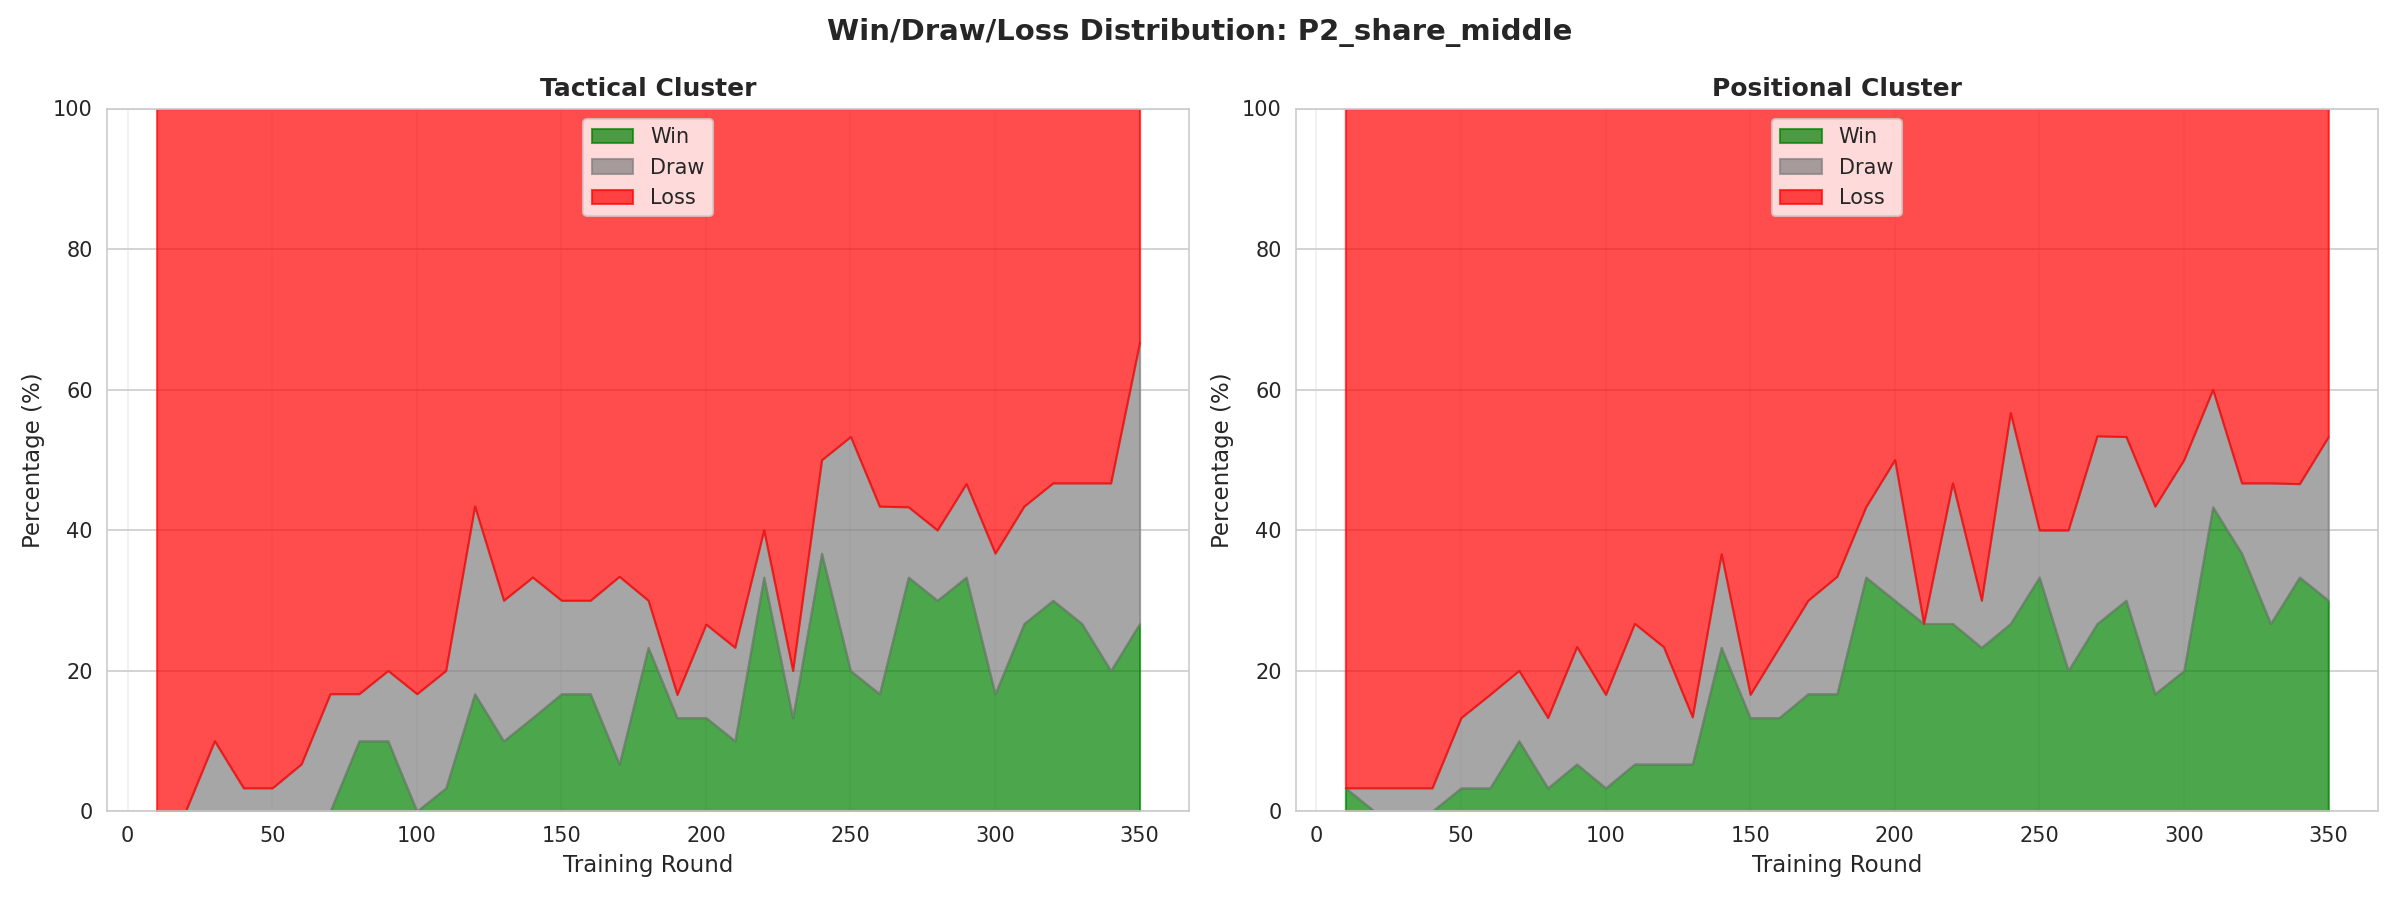

Data behind this chart, as committed beside it:
cluster, round, win_rate, draw_rate, loss_rate
tactical, 10, 0.0, 0.0, 100.0
tactical, 20, 0.0, 0.0, 100.0
tactical, 30, 0.0, 10.0, 90.0
tactical, 40, 0.0, 3.3, 96.7
tactical, 50, 0.0, 3.3, 96.7
tactical, 60, 0.0, 6.7, 93.3
tactical, 70, 0.0, 16.7, 83.3
tactical, 80, 10.0, 6.7, 83.3
tactical, 90, 10.0, 10.0, 80.0
tactical, 100, 0.0, 16.7, 83.3
tactical, 110, 3.3, 16.7, 80.0
tactical, 120, 16.7, 26.7, 56.7
tactical, 130, 10.0, 20.0, 70.0
tactical, 140, 13.3, 20.0, 66.7
tactical, 150, 16.7, 13.3, 70.0
tactical, 160, 16.7, 13.3, 70.0
tactical, 170, 6.7, 26.7, 66.7
tactical, 180, 23.3, 6.7, 70.0
tactical, 190, 13.3, 3.3, 83.3
tactical, 200, 13.3, 13.3, 73.3
tactical, 210, 10.0, 13.3, 76.7
tactical, 220, 33.3, 6.7, 60.0
tactical, 230, 13.3, 6.7, 80.0
tactical, 240, 36.7, 13.3, 50.0
tactical, 250, 20.0, 33.3, 46.7
tactical, 260, 16.7, 26.7, 56.7
tactical, 270, 33.3, 10.0, 56.7
tactical, 280, 30.0, 10.0, 60.0
tactical, 290, 33.3, 13.3, 53.3
tactical, 300, 16.7, 20.0, 63.3
tactical, 310, 26.7, 16.7, 56.7
tactical, 320, 30.0, 16.7, 53.3
tactical, 330, 26.7, 20.0, 53.3
tactical, 340, 20.0, 26.7, 53.3
tactical, 350, 26.7, 40.0, 33.3
positional, 10, 3.3, 0.0, 96.7
positional, 20, 0.0, 3.3, 96.7
positional, 30, 0.0, 3.3, 96.7
positional, 40, 0.0, 3.3, 96.7
positional, 50, 3.3, 10.0, 86.7
positional, 60, 3.3, 13.3, 83.3
positional, 70, 10.0, 10.0, 80.0
positional, 80, 3.3, 10.0, 86.7
positional, 90, 6.7, 16.7, 76.7
positional, 100, 3.3, 13.3, 83.3
positional, 110, 6.7, 20.0, 73.3
positional, 120, 6.7, 16.7, 76.7
positional, 130, 6.7, 6.7, 86.7
positional, 140, 23.3, 13.3, 63.3
positional, 150, 13.3, 3.3, 83.3
positional, 160, 13.3, 10.0, 76.7
positional, 170, 16.7, 13.3, 70.0
positional, 180, 16.7, 16.7, 66.7
positional, 190, 33.3, 10.0, 56.7
positional, 200, 30.0, 20.0, 50.0
positional, 210, 26.7, 0.0, 73.3
positional, 220, 26.7, 20.0, 53.3
positional, 230, 23.3, 6.7, 70.0
positional, 240, 26.7, 30.0, 43.3
positional, 250, 33.3, 6.7, 60.0
... 10 more rows
